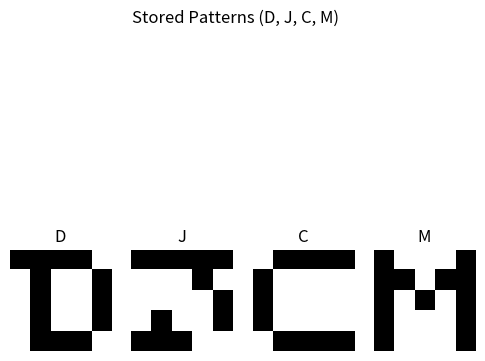
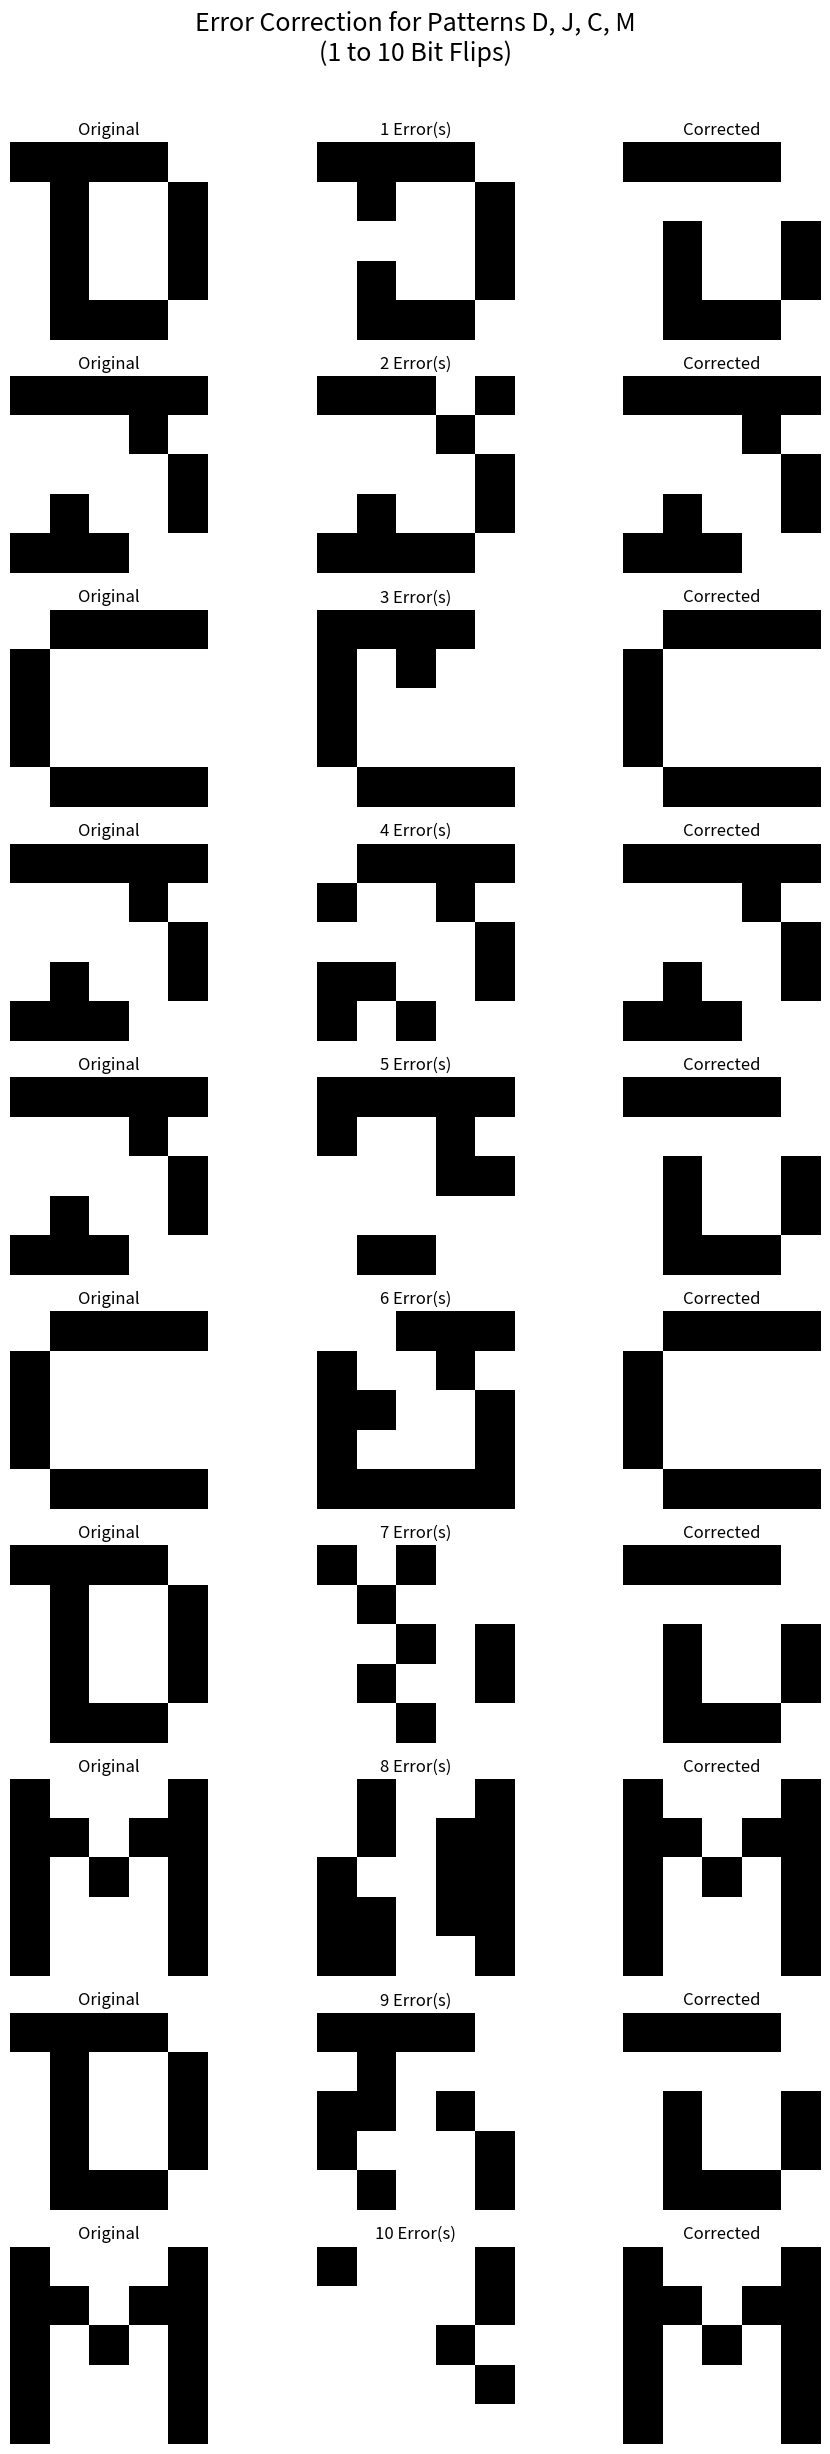

The script that saved these images, in order:
import numpy as np
import matplotlib.pyplot as plt
import random

# Define DJCM Patterns (5×5, values -1 / 1)
D = np.array([-1,-1,-1,-1,1, 1,-1,1,1,-1, 1,-1,1,1,-1, 1,-1,1,1,-1, 1,-1,-1,-1,1]).reshape(5,5)
J = np.array([-1,-1,-1,-1,-1, 1,1,1,-1,1, 1,1,1,1,-1, 1,-1,1,1,-1, -1,-1,-1,1,1]).reshape(5,5)
C = np.array([1,-1,-1,-1,-1, -1,1,1,1,1, -1,1,1,1,1, -1,1,1,1,1, 1,-1,-1,-1,-1]).reshape(5,5)
M = np.array([-1,1,1,1,-1, -1,-1,1,-1,-1, -1,1,-1,1,-1, -1,1,1,1,-1, -1,1,1,1,-1]).reshape(5,5)

patterns = np.array([D, J, C, M])
names = ["D", "J", "C", "M"]

# Display stored patterns
plt.figure(figsize=(6,6))
for i, p in enumerate(patterns):
    plt.subplot(1, 4, i+1)
    plt.imshow(p, cmap='gray')
    plt.title(names[i])
    plt.axis("off")
plt.suptitle("Stored Patterns (D, J, C, M)")
plt.show()

# Hebbian Learning (bipolar Hopfield)
num = len(patterns)
dim = 25
W = np.zeros((dim, dim))

for p in patterns:
    v = p.reshape(-1)
    W += np.outer(v, v)

np.fill_diagonal(W, 0)
W = W / num  # normalization

# Function to introduce i bit errors
def corrupt(pattern, k):
    clean = pattern.copy()
    noisy = pattern.copy()
    flipped_locations = set()

    while len(flipped_locations) < k:
        r = np.random.randint(5)
        c = np.random.randint(5)
        if (r, c) not in flipped_locations:
            noisy[r,c] *= -1
            flipped_locations.add((r,c))

    return clean, noisy

# Iterative Hopfield update until convergence
def hopfield_recall(x):
    y = x.copy()
    prev_diff = None
    diff = 999

    while diff != prev_diff:
        prev_diff = diff
        y_new = np.sign(W @ y)
        diff = np.linalg.norm(y_new - y)
        y = y_new

    return y

# Plot: original, noisy, corrected (for 1 to 10 errors)
plt.figure(figsize=(10, 25))
plt.suptitle("Error Correction for Patterns D, J, C, M\n(1 to 10 Bit Flips)", fontsize=18)

for row in range(1, 11):

    # pick random pattern
    original = random.choice(patterns)

    clean, noisy = corrupt(original, row)
    corrected = hopfield_recall(noisy.reshape(-1)).reshape(5,5)

    # Original
    ax1 = plt.subplot(10, 3, 3*(row-1)+1)
    ax1.imshow(original, cmap="gray", vmin=-1, vmax=1)
    ax1.set_title("Original", fontsize=12)
    ax1.axis("off")

    # Noisy
    ax2 = plt.subplot(10, 3, 3*(row-1)+2)
    ax2.imshow(noisy, cmap="gray", vmin=-1, vmax=1)
    ax2.set_title(f"{row} Error(s)", fontsize=12)
    ax2.axis("off")

    # Corrected
    ax3 = plt.subplot(10, 3, 3*(row-1)+3)
    ax3.imshow(corrected, cmap="gray", vmin=-1, vmax=1)
    ax3.set_title("Corrected", fontsize=12)
    ax3.axis("off")

plt.tight_layout(rect=[0, 0, 1, 0.97])
plt.show()
